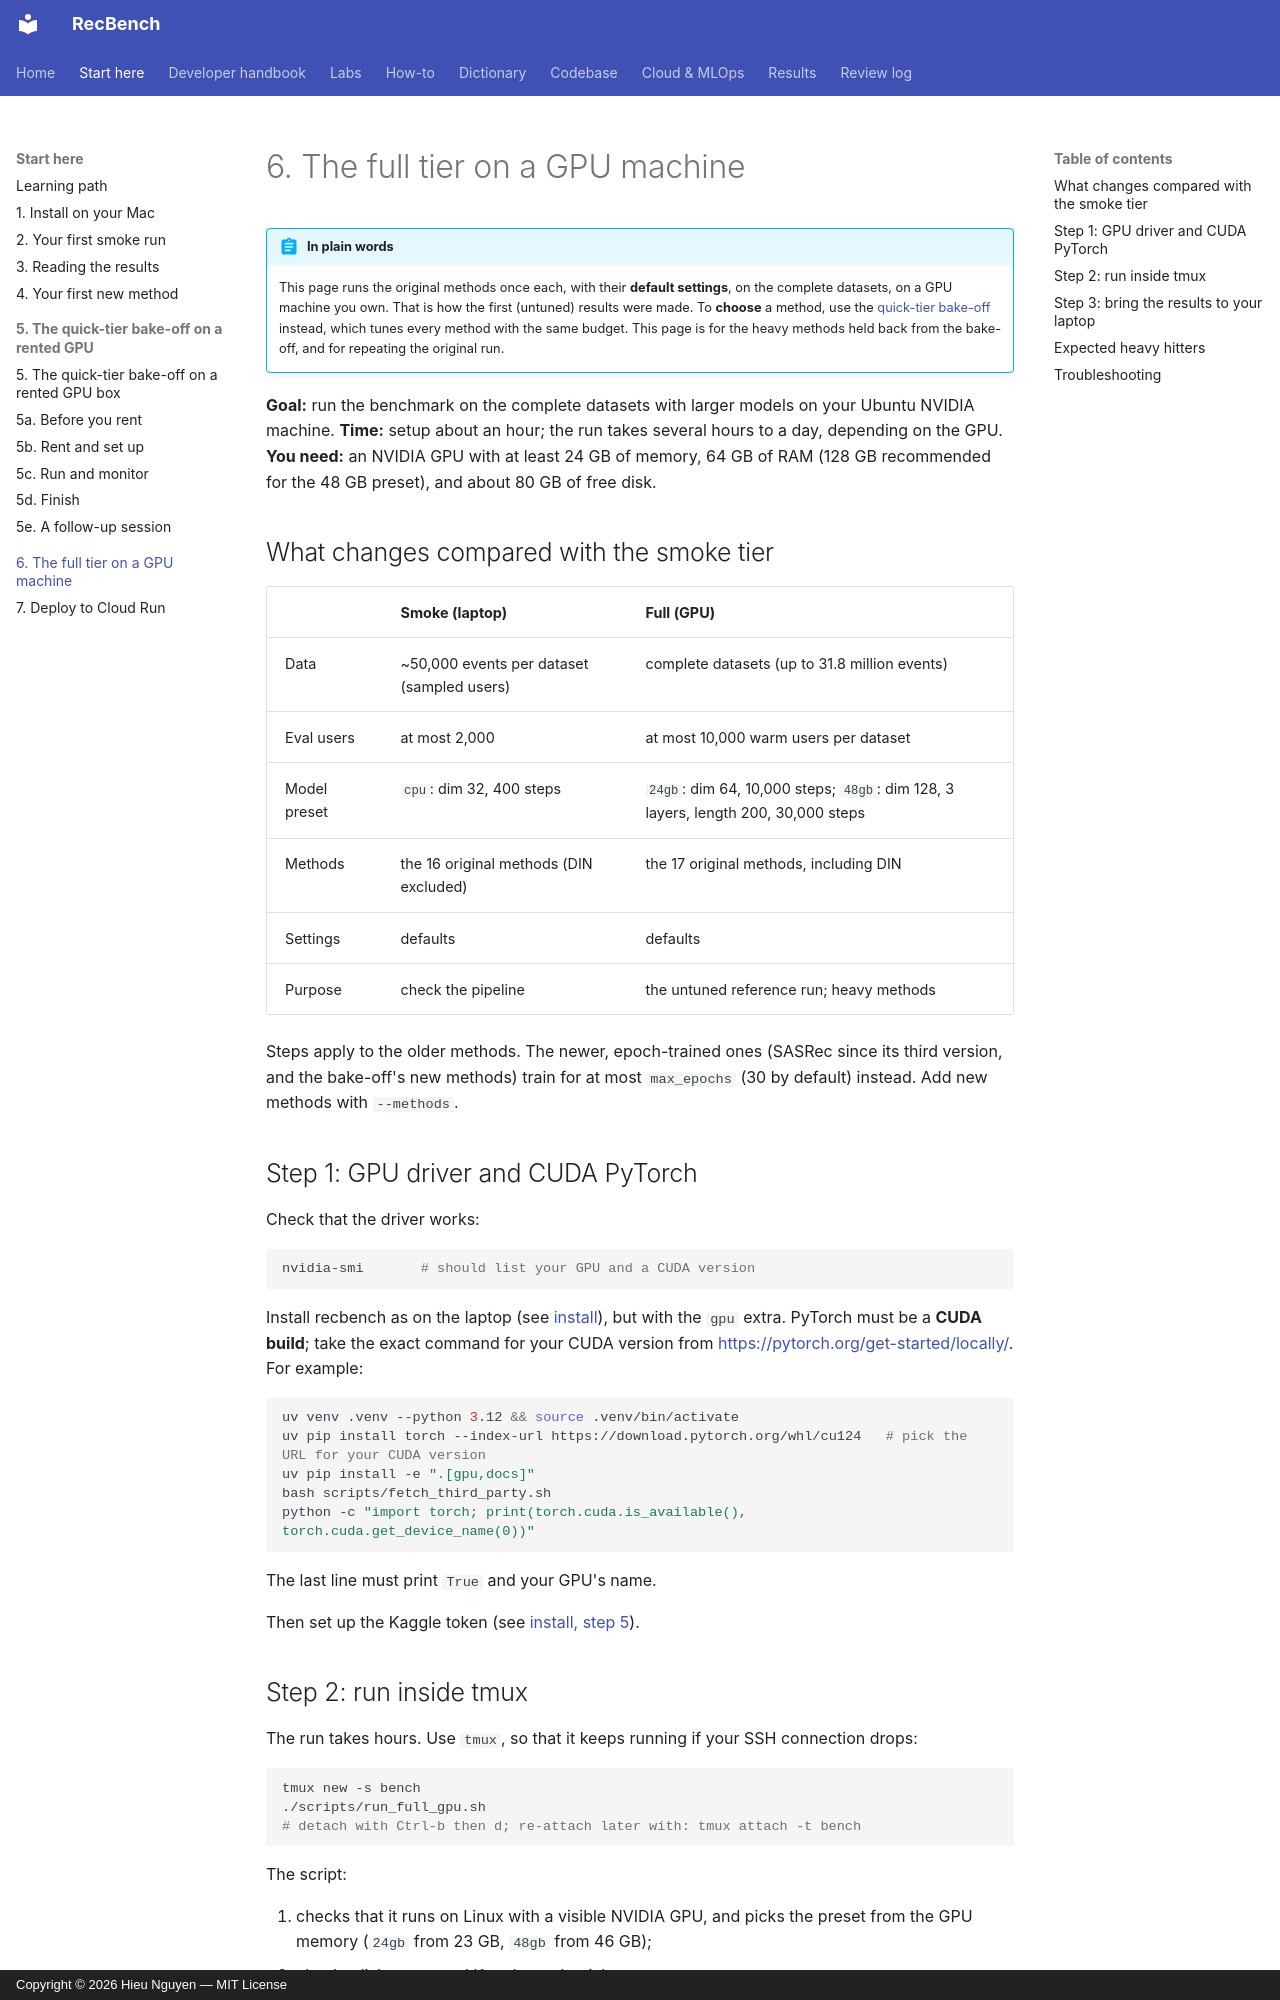

repository: trunghieu11/recbench · page: start/full-tier-gpu/index.html · generator: mkdocs · copyright: Copyright © 2026 Hieu Nguyen — MIT License

# 6. The full tier on a GPU machine

!!! abstract "In plain words"
    This page runs the original methods once each, with their **default settings**, on the complete datasets, on a
    GPU machine you own. That is how the first (untuned) results were made. To **choose** a method, use the
    [quick-tier bake-off](quick-tier-box.md) instead, which tunes every method with the same budget. This page is
    for the heavy methods held back from the bake-off, and for repeating the original run.

**Goal:** run the benchmark on the complete datasets with larger models on your Ubuntu NVIDIA machine.
**Time:** setup about an hour; the run takes several hours to a day, depending on the GPU.
**You need:** an NVIDIA GPU with at least 24 GB of memory, 64 GB of RAM (128 GB recommended for the 48 GB
preset), and about 80 GB of free disk.

## What changes compared with the smoke tier

| | Smoke (laptop) | Full (GPU) |
|---|---|---|
| Data | ~50,000 events per dataset (sampled users) | complete datasets (up to 31.8 million events) |
| Eval users | at most 2,000 | at most 10,000 warm users per dataset |
| Model preset | `cpu`: dim 32, 400 steps | `24gb`: dim 64, 10,000 steps; `48gb`: dim 128, 3 layers, length 200, 30,000 steps |
| Methods | the 16 original methods (DIN excluded) | the 17 original methods, including DIN |
| Settings | defaults | defaults |
| Purpose | check the pipeline | the untuned reference run; heavy methods |

Steps apply to the older methods. The newer, epoch-trained ones (SASRec since its third version, and the
bake-off's new methods) train for at most `max_epochs` (30 by default) instead. Add new methods with `--methods`.

## Step 1: GPU driver and CUDA PyTorch

Check that the driver works:

```bash
nvidia-smi       # should list your GPU and a CUDA version
```

Install recbench as on the laptop (see [install](install.md)), but with the `gpu` extra. PyTorch must be a
**CUDA build**; take the exact command for your CUDA version from <https://pytorch.org/get-started/locally/>.
For example:

```bash
uv venv .venv --python 3.12 && source .venv/bin/activate
uv pip install torch --index-url https://download.pytorch.org/whl/cu124   # pick the URL for your CUDA version
uv pip install -e ".[gpu,docs]"
bash scripts/fetch_third_party.sh
python -c "import torch; print(torch.cuda.is_available(), torch.cuda.get_device_name(0))"
```

The last line must print `True` and your GPU's name.

Then set up the Kaggle token (see [install, step 5](install.md#step-5-a-kaggle-token-for-hm-and-retailrocket)).
